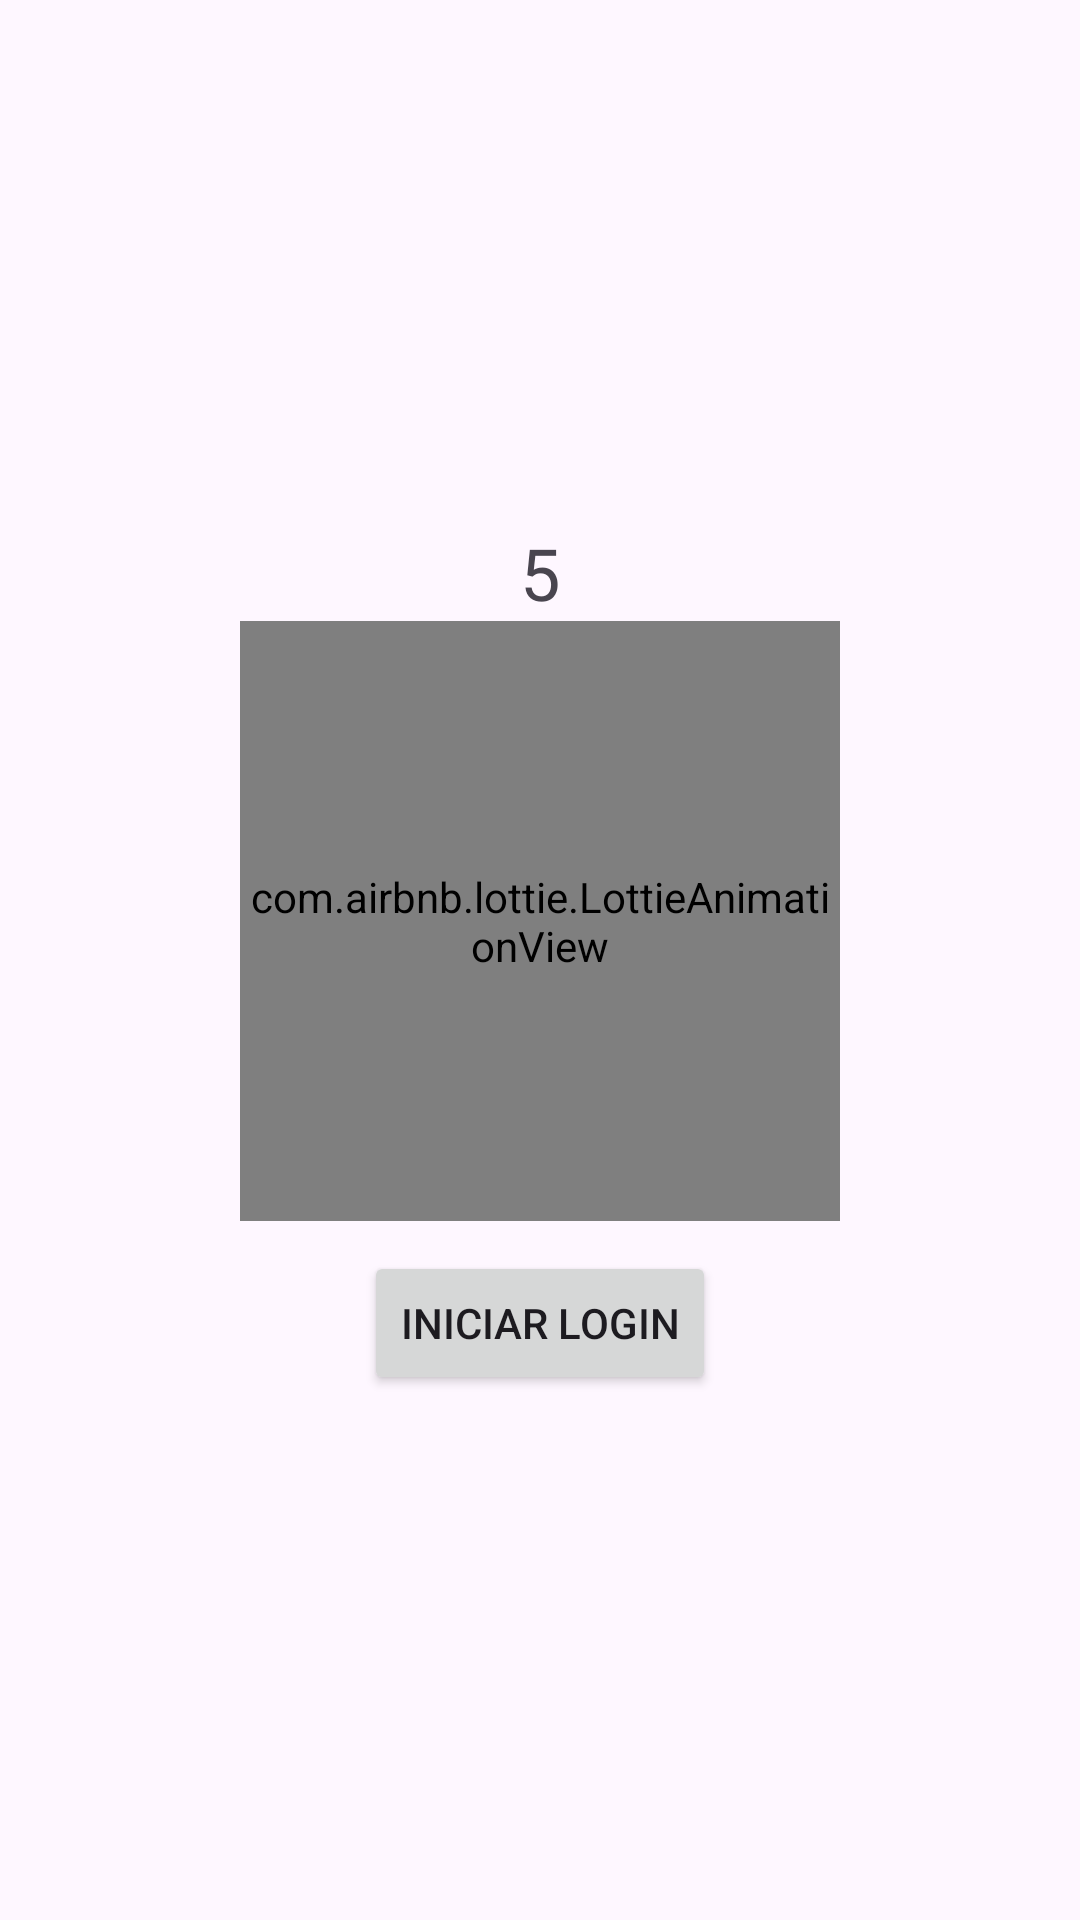

Android layout source for this screen:
<!-- AndroidManifest.xml: application theme Theme.LoginLineas -->
<!-- res/layout/splash_screen.xml -->
<?xml version="1.0" encoding="utf-8"?>
<androidx.constraintlayout.widget.ConstraintLayout
    xmlns:android="http://schemas.android.com/apk/res/android"
    xmlns:app="http://schemas.android.com/apk/res-auto"
    android:layout_width="match_parent"
    android:layout_height="match_parent">

    <LinearLayout
        android:layout_width="match_parent"
        android:layout_height="match_parent"
        android:orientation="vertical"
        android:gravity="center"
        android:padding="16dp">

        <TextView
            android:id="@+id/ContTextView"
            android:layout_width="wrap_content"
            android:layout_height="wrap_content"
            android:textSize="24sp"
            android:text="5" />

        <com.airbnb.lottie.LottieAnimationView
            android:layout_width="200dp"
            android:layout_height="200dp"
            app:lottie_rawRes="@raw/carga"
            app:lottie_autoPlay="true"
            app:lottie_loop="true"
            />

        <Button
            android:id="@+id/Login"
            android:layout_width="wrap_content"
            android:layout_height="wrap_content"
            android:layout_marginTop="10dp"
            android:text="Iniciar Login" />

    </LinearLayout>
</androidx.constraintlayout.widget.ConstraintLayout>
<!-- resources referenced by this layout -->
<resources>
  <style name="Theme.LoginLineas" parent="Base.Theme.LoginLineas" />
  <style name="Base.Theme.LoginLineas" parent="Theme.Material3.DayNight.NoActionBar">
          
          
      </style>
</resources>
